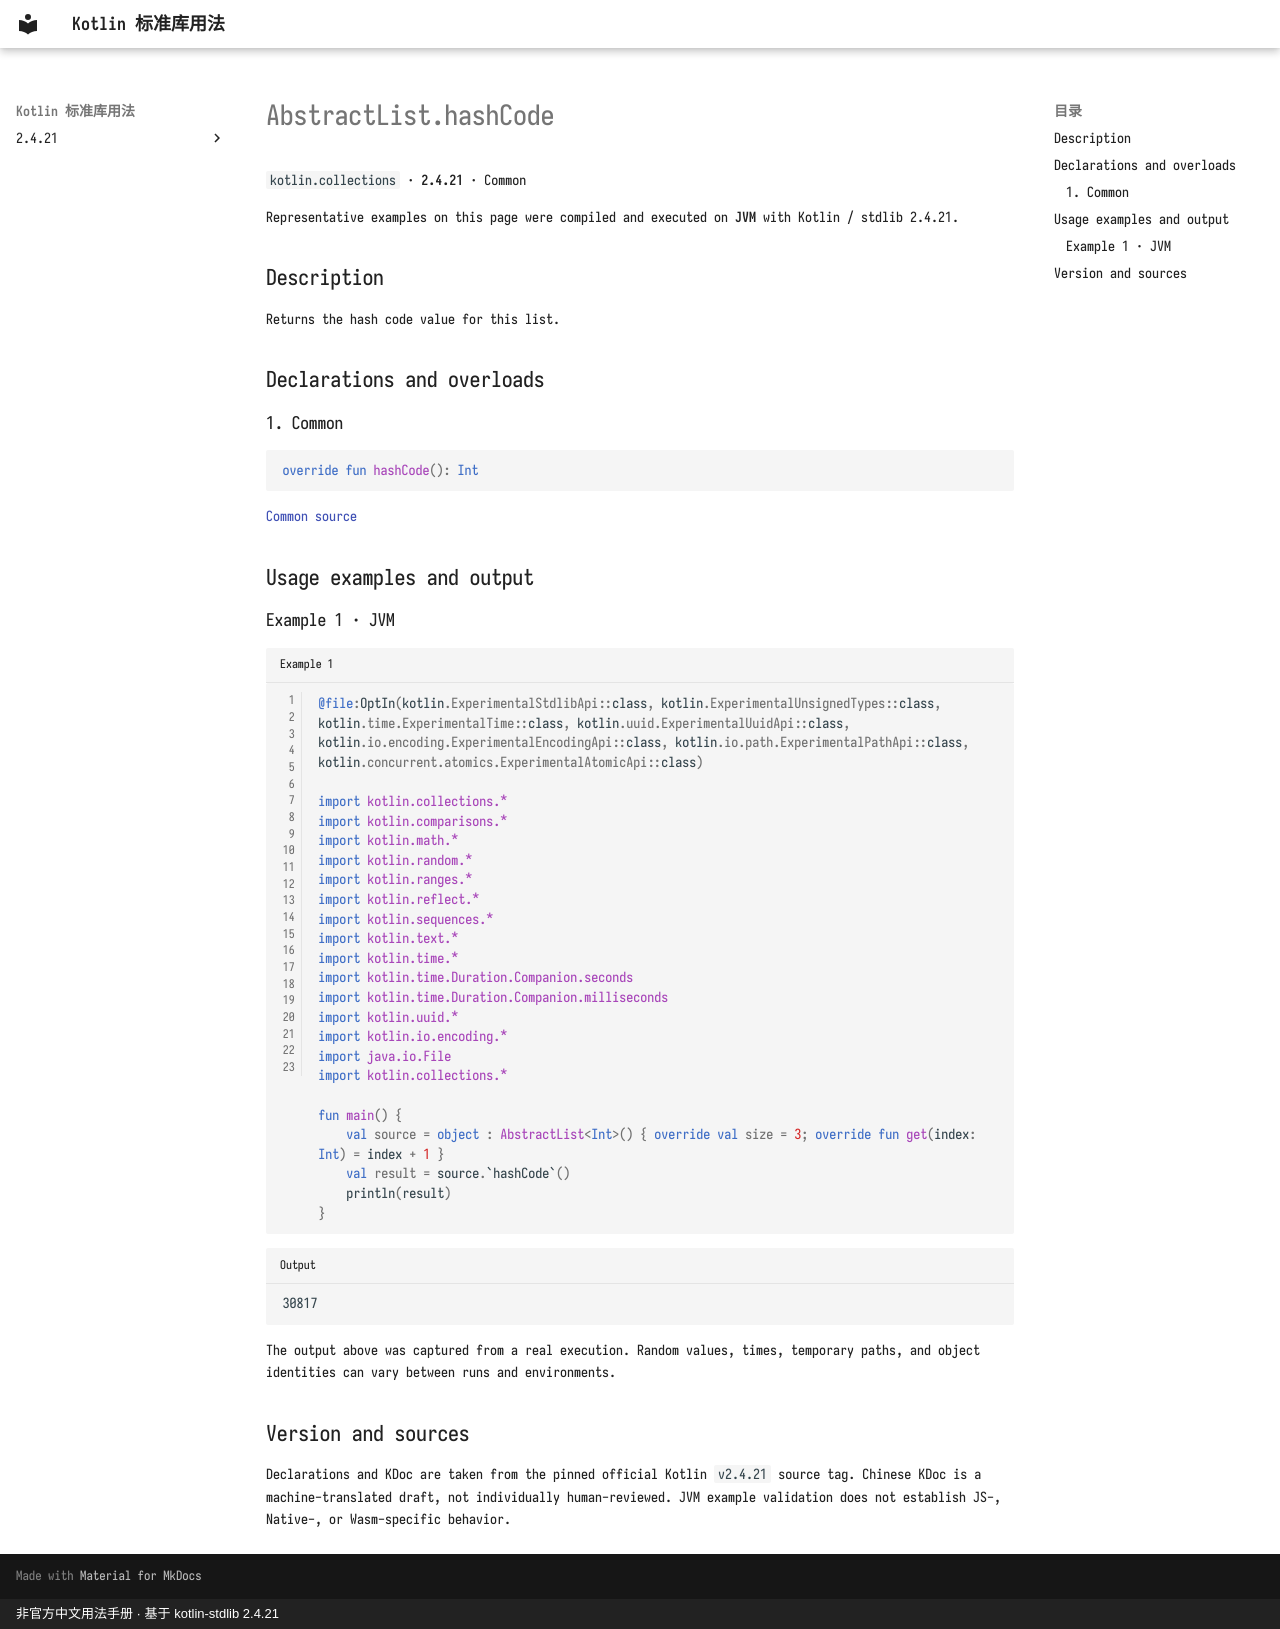

repository: oooooooko/kotlin-stdlib-docs · page: en/api/kotlin.collections/abstractlist-hashcode--852e061a/index.html · generator: mkdocs · copyright: 非官方中文用法手册 · 基于 kotlin-stdlib 2.4.21

# AbstractList.hashCode

`kotlin.collections` · **2.4.21** · Common

Representative examples on this page were compiled and executed on **JVM** with Kotlin / stdlib 2.4.21.

## Description

Returns the hash code value for this list.

## Declarations and overloads

### 1. Common

```kotlin
override fun hashCode(): Int
```

[Common source](https://github.com/JetBrains/kotlin/blob/v2.4.21/libraries/stdlib/src/kotlin/collections/AbstractList.kt#L76)

## Usage examples and output

### Example 1 · JVM

```kotlin title="Example 1" linenums="1"
@file:OptIn(kotlin.ExperimentalStdlibApi::class, kotlin.ExperimentalUnsignedTypes::class, kotlin.time.ExperimentalTime::class, kotlin.uuid.ExperimentalUuidApi::class, kotlin.io.encoding.ExperimentalEncodingApi::class, kotlin.io.path.ExperimentalPathApi::class, kotlin.concurrent.atomics.ExperimentalAtomicApi::class)

import kotlin.collections.*
import kotlin.comparisons.*
import kotlin.math.*
import kotlin.random.*
import kotlin.ranges.*
import kotlin.reflect.*
import kotlin.sequences.*
import kotlin.text.*
import kotlin.time.*
import kotlin.time.Duration.Companion.seconds
import kotlin.time.Duration.Companion.milliseconds
import kotlin.uuid.*
import kotlin.io.encoding.*
import java.io.File
import kotlin.collections.*

fun main() {
    val source = object : AbstractList<Int>() { override val size = 3; override fun get(index: Int) = index + 1 }
    val result = source.`hashCode`()
    println(result)
}
```

```text title="Output"
30817
```

The output above was captured from a real execution. Random values, times, temporary paths, and object identities can vary between runs and environments.

## Version and sources

Declarations and KDoc are taken from the pinned official Kotlin `v2.4.21` source tag. Chinese KDoc is a machine-translated draft, not individually human-reviewed. JVM example validation does not establish JS-, Native-, or Wasm-specific behavior.
